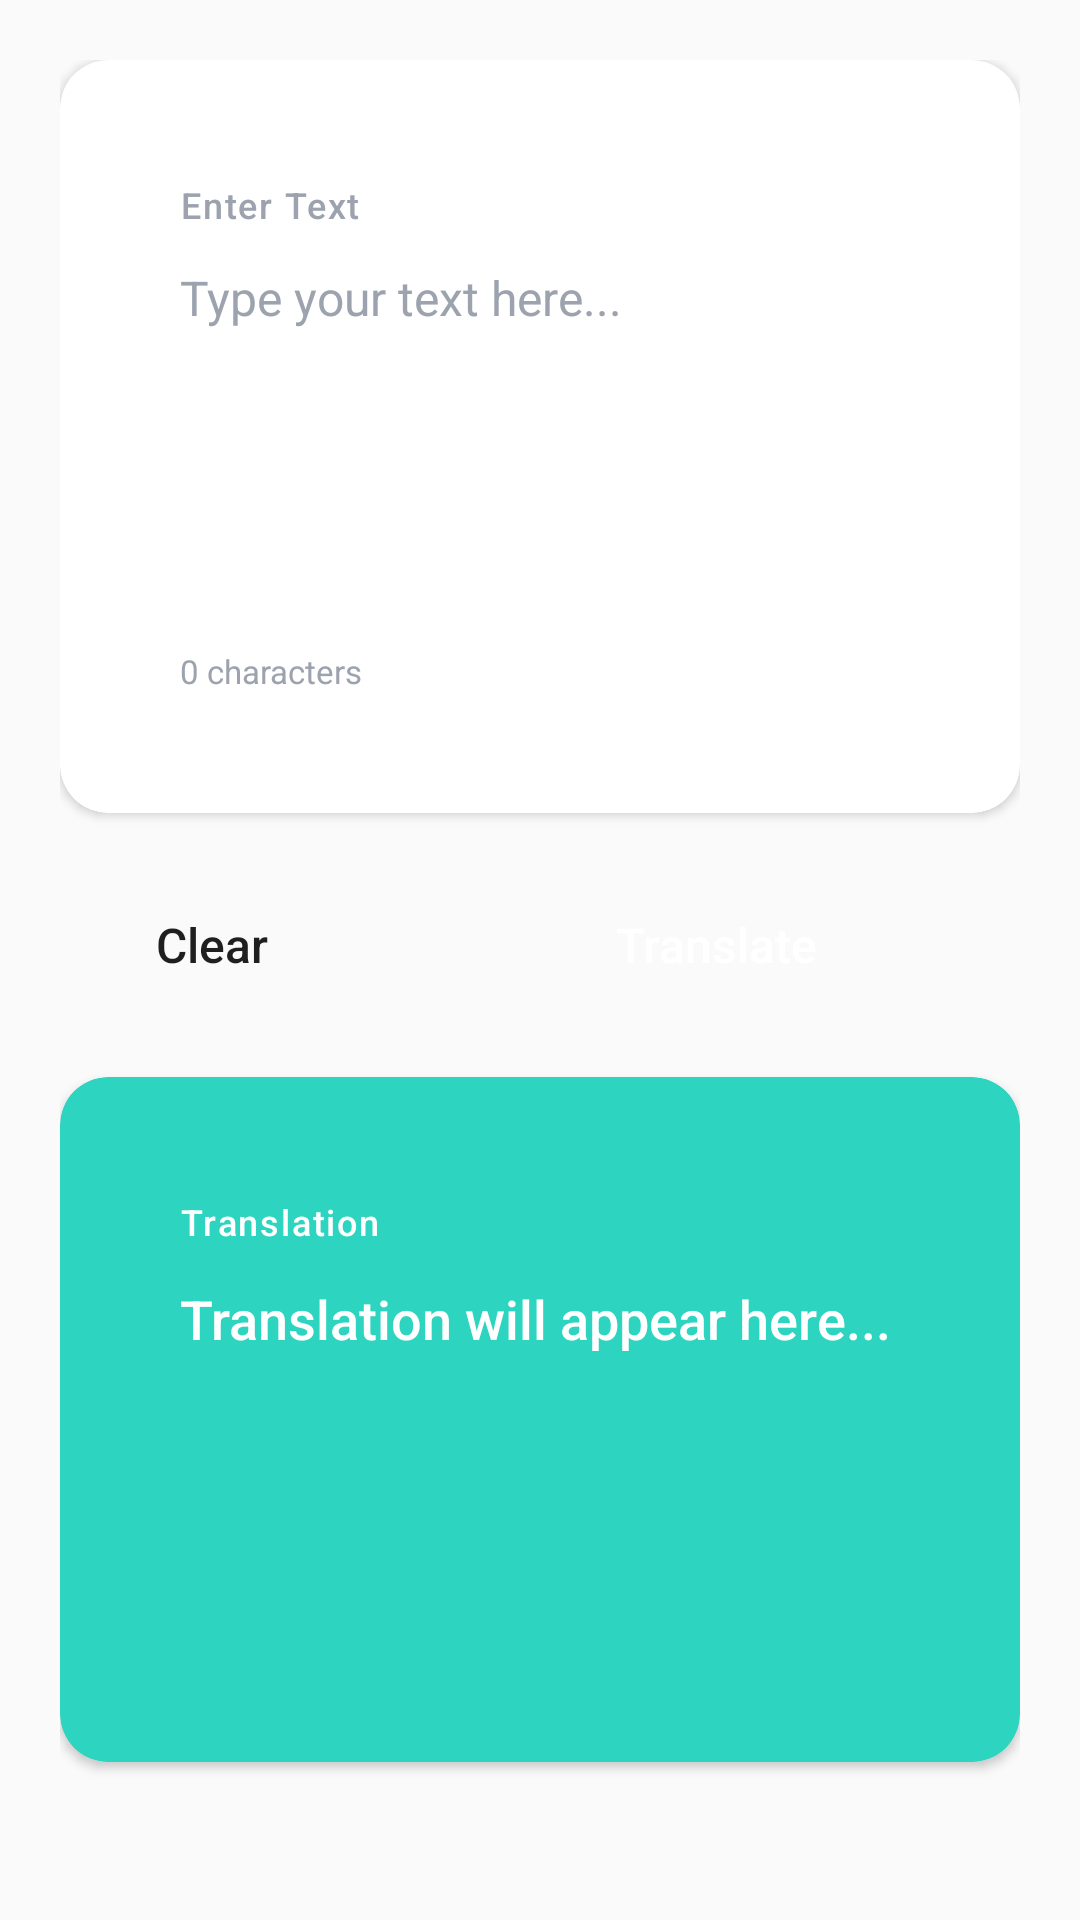

Here is an Android app screen rendered from its layout file. Give the layout XML and the strings, colors and styles it references.
<!-- AndroidManifest.xml: application theme Theme.EchoFlow -->
<!-- res/layout/fragment_text_entry.xml -->
<?xml version="1.0" encoding="utf-8"?>
<androidx.constraintlayout.widget.ConstraintLayout xmlns:android="http://schemas.android.com/apk/res/android"
    xmlns:app="http://schemas.android.com/apk/res-auto"
    android:layout_width="match_parent"
    android:layout_height="match_parent"
    android:background="@color/background"
    android:padding="20dp">

    
    <com.google.android.material.card.MaterialCardView
        android:id="@+id/inputCard"
        android:layout_width="match_parent"
        android:layout_height="wrap_content"
        app:cardCornerRadius="16dp"
        app:cardElevation="2dp"
        app:cardBackgroundColor="@color/surface"
        app:layout_constraintTop_toTopOf="parent"
        app:layout_constraintStart_toStartOf="parent"
        app:layout_constraintEnd_toEndOf="parent">

        <LinearLayout
            android:layout_width="match_parent"
            android:layout_height="wrap_content"
            android:orientation="vertical"
            android:padding="20dp">

            <TextView
                android:layout_width="wrap_content"
                android:layout_height="wrap_content"
                android:text="Enter Text"
                android:textSize="12sp"
                android:textColor="@color/text_tertiary"
                android:fontFamily="sans-serif-medium"
                android:letterSpacing="0.05" />

            <EditText
                android:id="@+id/etInputText"
                android:layout_width="match_parent"
                android:layout_height="wrap_content"
                android:layout_marginTop="12dp"
                android:minHeight="120dp"
                android:hint="Type your text here..."
                android:textSize="16sp"
                android:textColor="@color/text_primary"
                android:lineSpacingExtra="4dp"
                android:gravity="top|start"
                android:background="@android:color/transparent"
                android:inputType="textMultiLine|textCapSentences"
                android:maxLines="10"
                android:scrollbars="vertical" />

            <TextView
                android:id="@+id/tvCharCount"
                android:layout_width="wrap_content"
                android:layout_height="wrap_content"
                android:layout_marginTop="8dp"
                android:text="0 characters"
                android:textSize="11sp"
                android:textColor="@color/text_tertiary" />

        </LinearLayout>
    </com.google.android.material.card.MaterialCardView>

    
    <LinearLayout
        android:id="@+id/actionButtons"
        android:layout_width="match_parent"
        android:layout_height="wrap_content"
        android:layout_marginTop="16dp"
        android:orientation="horizontal"
        app:layout_constraintTop_toBottomOf="@id/inputCard"
        app:layout_constraintStart_toStartOf="parent"
        app:layout_constraintEnd_toEndOf="parent">

        <Button
            android:id="@+id/btnClear"
            style="@style/Widget.EchoFlow.Button.Outlined"
            android:layout_width="0dp"
            android:layout_height="56dp"
            android:layout_weight="1"
            android:layout_marginEnd="8dp"
            android:text="Clear"
            android:textSize="16sp" />

        <Button
            android:id="@+id/btnTranslate"
            style="@style/Widget.EchoFlow.Button"
            android:layout_width="0dp"
            android:layout_height="56dp"
            android:layout_weight="2"
            android:layout_marginStart="8dp"
            android:text="Translate"
            android:textSize="16sp"
            android:backgroundTint="@color/primary"
            android:textColor="@color/white" />

    </LinearLayout>

    
    <com.google.android.material.card.MaterialCardView
        android:id="@+id/outputCard"
        android:layout_width="match_parent"
        android:layout_height="wrap_content"
        android:layout_marginTop="16dp"
        app:cardCornerRadius="16dp"
        app:cardElevation="2dp"
        app:cardBackgroundColor="@color/primary_light"
        app:layout_constraintTop_toBottomOf="@id/actionButtons"
        app:layout_constraintStart_toStartOf="parent"
        app:layout_constraintEnd_toEndOf="parent">

        <LinearLayout
            android:layout_width="match_parent"
            android:layout_height="wrap_content"
            android:orientation="vertical"
            android:padding="20dp">

            <TextView
                android:layout_width="wrap_content"
                android:layout_height="wrap_content"
                android:text="Translation"
                android:textSize="12sp"
                android:textColor="@color/white"
                android:fontFamily="sans-serif-medium"
                android:letterSpacing="0.05" />

            <TextView
                android:id="@+id/tvTranslatedText"
                android:layout_width="match_parent"
                android:layout_height="wrap_content"
                android:layout_marginTop="12dp"
                android:minHeight="120dp"
                android:text="Translation will appear here..."
                android:textSize="18sp"
                android:textColor="@color/white"
                android:fontFamily="sans-serif-medium"
                android:lineSpacingExtra="4dp" />

        </LinearLayout>
    </com.google.android.material.card.MaterialCardView>

</androidx.constraintlayout.widget.ConstraintLayout>
<!-- resources referenced by this layout -->
<resources>
  <color name="background">#FAFAFA</color>
  <color name="primary">#14B8A6</color>
  <color name="primary_light">#2DD4BF</color>
  <color name="surface">#FFFFFF</color>
  <color name="text_primary">#1F1F1F</color>
  <color name="text_tertiary">#9CA3AF</color>
  <color name="white">#FFFFFF</color>
  <style name="Widget.EchoFlow.Button" parent="Widget.MaterialComponents.Button">
          <item name="cornerRadius">12dp</item>
          <item name="android:textAllCaps">false</item>
          <item name="android:letterSpacing">0</item>
          <item name="android:fontFamily">sans-serif-medium</item>
      </style>
  <style name="Widget.EchoFlow.Button.Outlined" parent="Widget.MaterialComponents.Button.OutlinedButton">
          <item name="cornerRadius">12dp</item>
          <item name="strokeColor">@color/divider</item>
          <item name="strokeWidth">1dp</item>
          <item name="android:textAllCaps">false</item>
          <item name="android:letterSpacing">0</item>
          <item name="android:textColor">@color/text_primary</item>
          <item name="rippleColor">@color/ripple</item>
      </style>
  <style name="Theme.EchoFlow" parent="Theme.MaterialComponents.Light.NoActionBar">
          
          <item name="colorPrimary">@color/primary</item>
          <item name="colorPrimaryVariant">@color/primary_dark</item>
          <item name="colorOnPrimary">@color/text_on_primary</item>
  
          
          <item name="colorSecondary">@color/primary</item>
          <item name="colorSecondaryVariant">@color/primary_dark</item>
          <item name="colorOnSecondary">@color/white</item>
  
          
          <item name="android:colorBackground">@color/background</item>
          <item name="colorSurface">@color/surface</item>
          <item name="colorOnSurface">@color/text_primary</item>
  
          
          <item name="android:statusBarColor">@color/white</item>
          <item name="android:windowLightStatusBar" tools:targetApi="m">true</item>
  
          
          <item name="android:navigationBarColor">@color/white</item>
          <item name="android:windowLightNavigationBar" tools:targetApi="o_mr1">true</item>
  
          
          <item name="android:textColor">@color/text_primary</item>
          <item name="android:textColorSecondary">@color/text_secondary</item>
          <item name="android:textColorHint">@color/text_tertiary</item>
  
          
          <item name="materialCardViewStyle">@style/Widget.EchoFlow.Card</item>
          <item name="materialButtonStyle">@style/Widget.EchoFlow.Button</item>
          <item name="switchStyle">@style/Widget.EchoFlow.Switch</item>
      </style>
  <color name="divider">#E5E5E5</color>
  <color name="ripple">#2014B8A6</color>
  <color name="primary_dark">#0D9488</color>
  <color name="text_on_primary">#FFFFFF</color>
  <color name="text_secondary">#6B7280</color>
  <style name="Widget.EchoFlow.Card" parent="Widget.MaterialComponents.CardView">
          <item name="cardCornerRadius">16dp</item>
          <item name="cardElevation">2dp</item>
          <item name="cardBackgroundColor">@color/surface</item>
          <item name="contentPadding">20dp</item>
      </style>
  <style name="Widget.EchoFlow.Switch" parent="Widget.MaterialComponents.CompoundButton.Switch">
          <item name="thumbTint">@color/white</item>
          <item name="trackTint">@color/primary</item>
      </style>
</resources>
